5-way image classification set "dataset" from GitHub (xsrajasso/arboles); label vocabulary: green, ground, leafless, red, yellow.

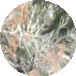
Label: leafless

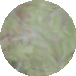
Label: green

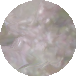
Label: ground

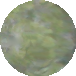
Label: green

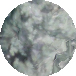
Label: green

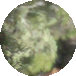
Label: green
